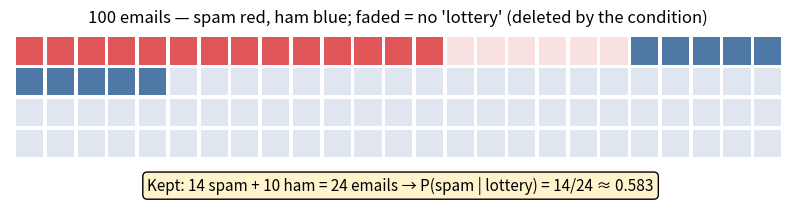
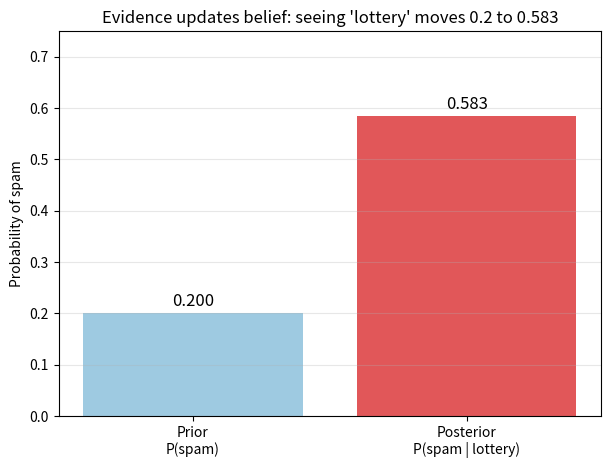

The script that saved these images, in order:
import numpy as np
import matplotlib.pyplot as plt
from fractions import Fraction

rng = np.random.default_rng(seed=42)


# Columns: is_spam, has_lottery — recreated from the video's counts
emails = ([(True, True)] * 14 + [(True, False)] * 6 +      # 20 spam
          [(False, True)] * 10 + [(False, False)] * 70)     # 80 ham
emails = np.array(emails)
is_spam, has_lottery = emails[:, 0], emails[:, 1]

with_lottery = emails[has_lottery]
p_filtered = with_lottery[:, 0].mean()

print(f"Emails containing 'lottery': {len(with_lottery)}")
print(f"...of which spam:            {with_lottery[:, 0].sum()}")
print(f"P(spam | lottery) = 14/24 = {Fraction(14, 24)} = {p_filtered:.3f}")


p_spam = is_spam.mean()                            # the prior
p_lottery_given_spam = has_lottery[is_spam].mean()
p_lottery_given_ham = has_lottery[~is_spam].mean()

print(f"Prior           P(spam)          = {p_spam}")
print(f"Likelihood      P(lottery | spam) = {p_lottery_given_spam}")
print(f"Likelihood      P(lottery | ham)  = {p_lottery_given_ham}")

numerator = p_spam * p_lottery_given_spam
posterior = numerator / (numerator + (1 - p_spam) * p_lottery_given_ham)
print(f"Posterior       P(spam | lottery) = {posterior:.3f}")


def posterior_spam(p_spam, p_feat_spam, p_feat_ham, has_feature):
    if not has_feature:      # use complements for emails WITHOUT the word
        p_feat_spam, p_feat_ham = 1 - p_feat_spam, 1 - p_feat_ham
    num = p_spam * p_feat_spam
    return num / (num + (1 - p_spam) * p_feat_ham)

for has_word in [True, False]:
    p = posterior_spam(0.2, 0.7, 0.125, has_word)
    label = "spam" if p > 0.5 else "ham"
    word = "contains" if has_word else "doesn't contain"
    print(f"Email {word:>16} 'lottery': P(spam) = {p:.3f} -> classify as {label}")


fig, ax = plt.subplots(figsize=(10, 4.2))

# Order emails: spam+lottery, spam only, ham+lottery, ham only
groups = [(14, "#e15759", 1.0), (6, "#e15759", 0.18),
          (10, "#4e79a7", 1.0), (70, "#4e79a7", 0.18)]
i = 0
for count, color, alpha in groups:
    for _ in range(count):
        x, y = i % 25, 3 - i // 25
        ax.add_patch(plt.Rectangle((x, y), 0.88, 0.88,
                                   facecolor=color, alpha=alpha))
        i += 1

ax.set_xlim(-0.2, 25)
ax.set_ylim(-1.6, 4.1)
ax.set_aspect("equal")
ax.axis("off")
ax.set_title("100 emails — spam red, ham blue; faded = no 'lottery' (deleted by the condition)")
ax.text(12.5, -1.1, "Kept: 14 spam + 10 ham = 24 emails → P(spam | lottery) = 14/24 ≈ 0.583",
        ha="center", fontsize=11,
        bbox=dict(boxstyle="round", facecolor="#fff3cd"))
plt.show()


labels = ["Prior\nP(spam)", "Posterior\nP(spam | lottery)"]
values = [0.2, 14 / 24]

plt.figure(figsize=(7, 5))
bars = plt.bar(labels, values, color=["#9ecae1", "#e15759"])
for bar, v in zip(bars, values):
    plt.text(bar.get_x() + bar.get_width() / 2, v + 0.015, f"{v:.3f}",
             ha="center", fontsize=12)
plt.ylim(0, 0.75)
plt.title("Evidence updates belief: seeing 'lottery' moves 0.2 to 0.583")
plt.ylabel("Probability of spam")
plt.grid(True, alpha=0.3, axis="y")
plt.show()


def bayes(p_a, p_b_given_a, p_b_given_not_a):
    num = p_a * p_b_given_a
    return num / (num + (1 - p_a) * p_b_given_not_a)

# Exercise 1
print("1.  P(ham | lottery) = 10/24 =", round(10 / 24, 3))

# Exercise 2
print("2.  P(spam | no lottery) = 6/76 =", round(6 / 76, 3),
      "- absence of the word is evidence of ham")

# Exercise 3
print("3.  P(spam | winner) =", round(bayes(0.2, 12 / 20, 4 / 80), 3))

# Exercise 4: balanced prior
print("4.  With P(spam) = 0.5:", round(bayes(0.5, 0.7, 0.125), 3),
      "- the same evidence is far more damning with a higher prior")

# Exercise 5: two-word update, sequentially and in one shot
after_lottery = bayes(0.2, 0.7, 0.125)
after_both_seq = bayes(after_lottery, 12 / 20, 4 / 80)

num = 0.2 * 0.7 * (12 / 20)
den = num + 0.8 * 0.125 * (4 / 80)
after_both_once = num / den
print(f"5.  Sequential: {after_both_seq:.4f}, one-shot: {after_both_once:.4f} "
      "- identical (naive Bayes)")
